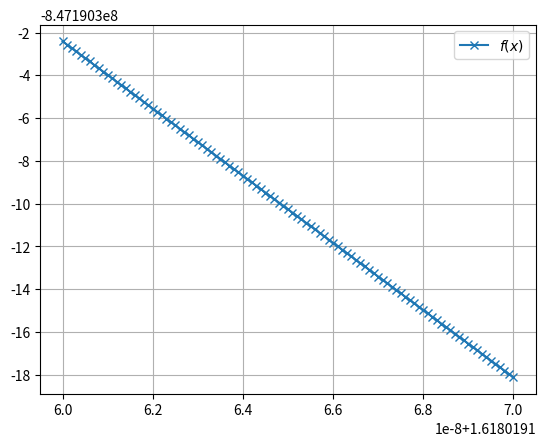

The matplotlib source for this figure:
import matplotlib.pyplot as plt
import numpy as np


def f(x): return 23200658*x**3 - 1083557822*x**2 + 1753426039 * x - 945804881


a = np.double(1.61801916)
b = np.double(1.61801917)

h = np.double(0.0000000001)
xrange = np.arange(a, b+h, h)
plt.plot(xrange, f(xrange), '-x', label='$f(x)$')
plt.legend()
plt.grid(True)
plt.show()
